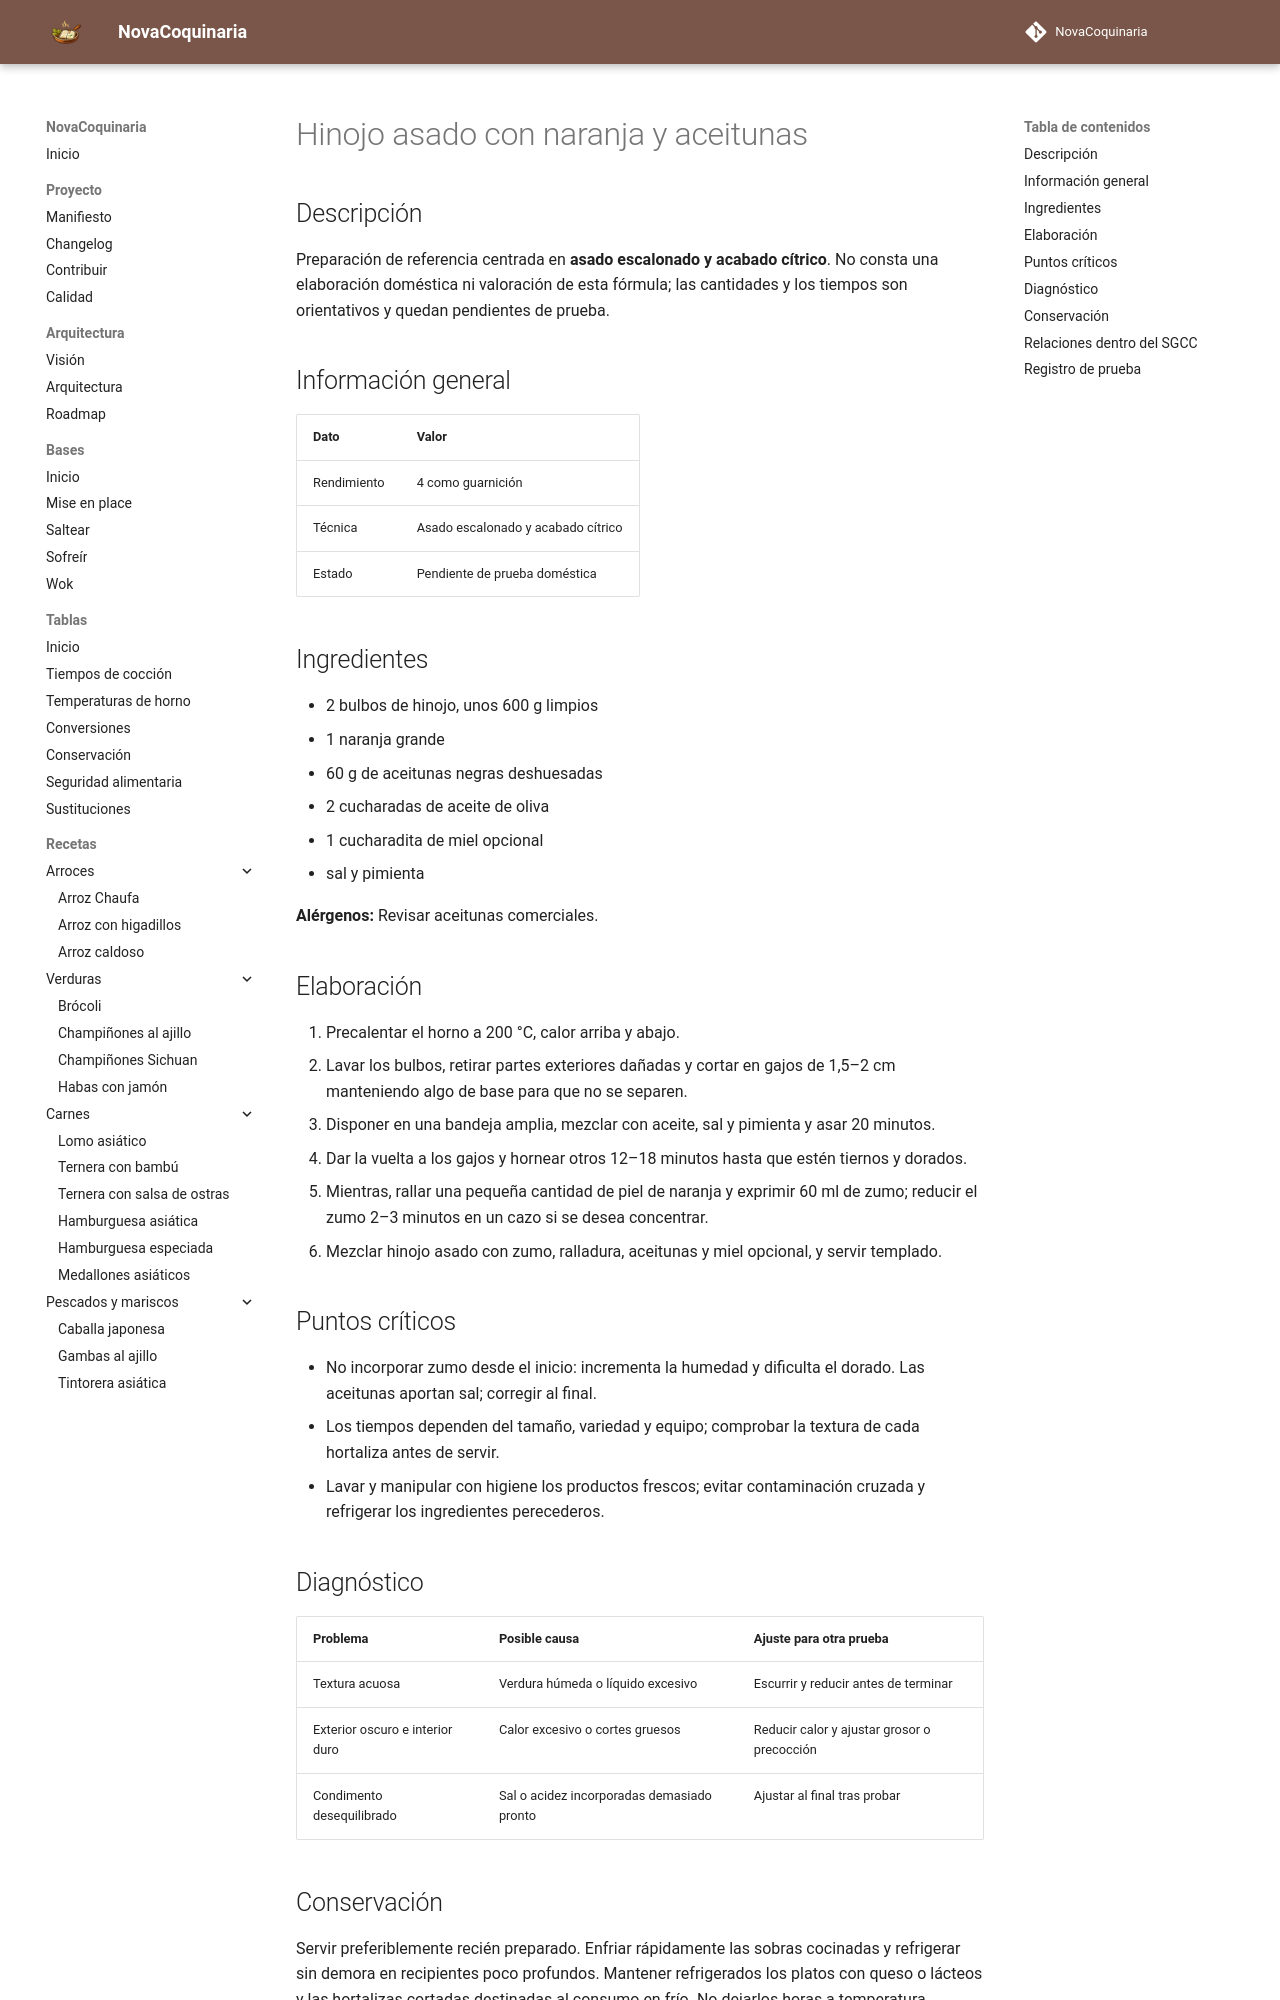

repository: fran-eliot/NovaCoquinaria · page: 04_Verduras/hinojo_asado_con_naranja_y_aceitunas.html · generator: mkdocs

---
id: REC-341
tipo: receta
titulo: Hinojo asado con naranja y aceitunas
categoria: Verduras
estado: borrador
version: 1.0.0
ultima_revision: 2026-11-15
etiquetas:
  - verduras
  - receta-propuesta
  - pendiente-de-prueba
---

# Hinojo asado con naranja y aceitunas

## Descripción

Preparación de referencia centrada en **asado escalonado y acabado cítrico**. No consta una elaboración doméstica ni valoración de esta fórmula; las cantidades y los tiempos son orientativos y quedan pendientes de prueba.

## Información general

| Dato | Valor |
|---|---|
| Rendimiento | 4 como guarnición |
| Técnica | Asado escalonado y acabado cítrico |
| Estado | Pendiente de prueba doméstica |

## Ingredientes

- 2 bulbos de hinojo, unos 600 g limpios
- 1 naranja grande
- 60 g de aceitunas negras deshuesadas
- 2 cucharadas de aceite de oliva
- 1 cucharadita de miel opcional
- sal y pimienta

**Alérgenos:** Revisar aceitunas comerciales.

## Elaboración

1. Precalentar el horno a 200 °C, calor arriba y abajo.
2. Lavar los bulbos, retirar partes exteriores dañadas y cortar en gajos de 1,5–2 cm manteniendo algo de base para que no se separen.
3. Disponer en una bandeja amplia, mezclar con aceite, sal y pimienta y asar 20 minutos.
4. Dar la vuelta a los gajos y hornear otros 12–18 minutos hasta que estén tiernos y dorados.
5. Mientras, rallar una pequeña cantidad de piel de naranja y exprimir 60 ml de zumo; reducir el zumo 2–3 minutos en un cazo si se desea concentrar.
6. Mezclar hinojo asado con zumo, ralladura, aceitunas y miel opcional, y servir templado.

## Puntos críticos

- No incorporar zumo desde el inicio: incrementa la humedad y dificulta el dorado. Las aceitunas aportan sal; corregir al final.
- Los tiempos dependen del tamaño, variedad y equipo; comprobar la textura de cada hortaliza antes de servir.
- Lavar y manipular con higiene los productos frescos; evitar contaminación cruzada y refrigerar los ingredientes perecederos.

## Diagnóstico

| Problema | Posible causa | Ajuste para otra prueba |
|---|---|---|
| Textura acuosa | Verdura húmeda o líquido excesivo | Escurrir y reducir antes de terminar |
| Exterior oscuro e interior duro | Calor excesivo o cortes gruesos | Reducir calor y ajustar grosor o precocción |
| Condimento desequilibrado | Sal o acidez incorporadas demasiado pronto | Ajustar al final tras probar |
